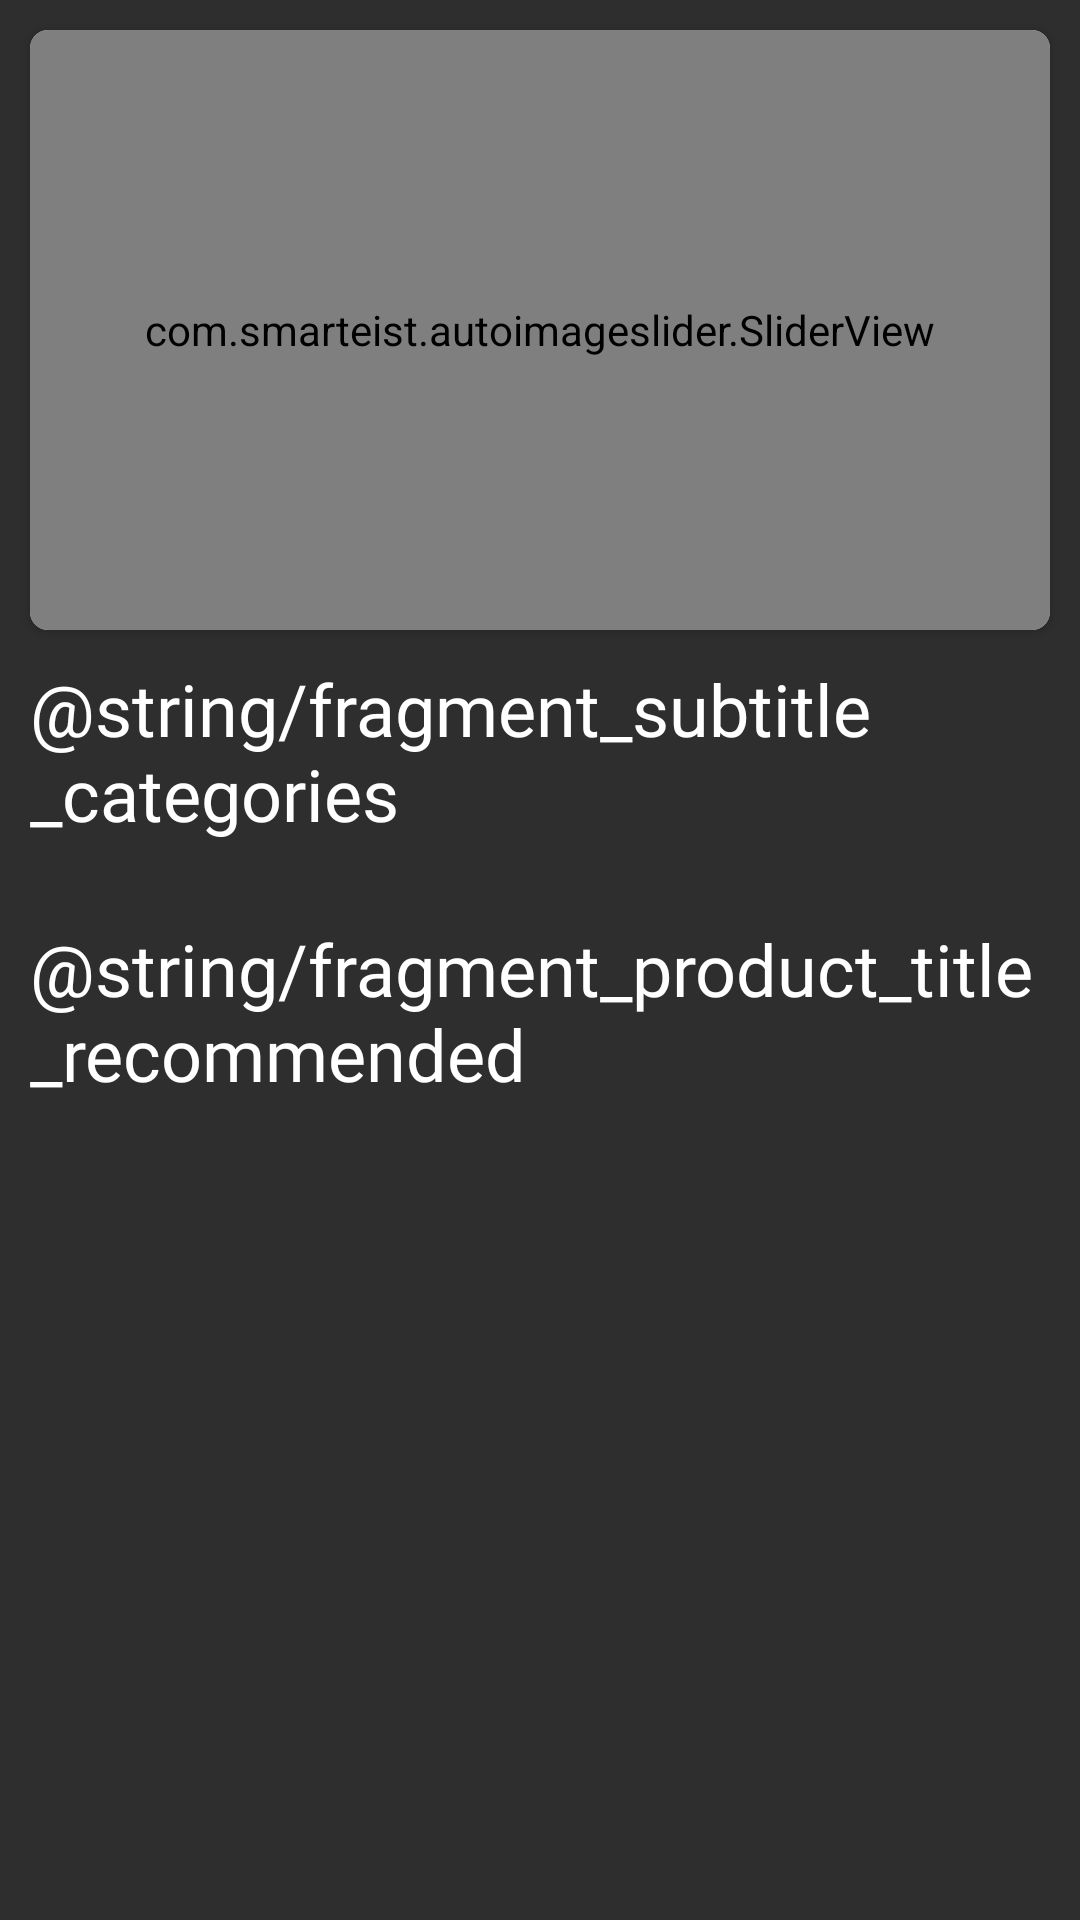

Write the Android layout XML for this screen, with the resource values it uses.
<!-- AndroidManifest.xml: application theme Theme.LupiApp -->
<!-- res/layout/fragment_inicio.xml -->
<?xml version="1.0" encoding="utf-8"?>
<LinearLayout xmlns:android="http://schemas.android.com/apk/res/android"
    xmlns:app="http://schemas.android.com/apk/res-auto"
    xmlns:tools="http://schemas.android.com/tools"
    android:layout_width="match_parent"
    android:layout_height="match_parent"
    android:background="#2e2e2e"
    android:orientation="vertical"
    tools:context=".activity.ui.inicio.InicioFragment">

    <ScrollView
        android:layout_width="match_parent"
        android:layout_height="wrap_content" >

        <LinearLayout
            android:layout_width="match_parent"
            android:layout_height="wrap_content"
            android:orientation="vertical">

            <androidx.cardview.widget.CardView
                android:layout_width="match_parent"
                android:layout_height="wrap_content"
                android:layout_margin="10dp"
                app:cardCornerRadius="6dp">

                <com.smarteist.autoimageslider.SliderView
                    android:id="@+id/svCarrusel"
                    android:layout_width="match_parent"
                    android:layout_height="200dp"
                    app:sliderAnimationDuration="600"
                    app:sliderAutoCycleDirection="back_and_forth"
                    app:sliderAutoCycleEnabled="true"
                    app:sliderIndicatorAnimationDuration="600"
                    app:sliderIndicatorGravity="center_horizontal|bottom"
                    app:sliderIndicatorMargin="15dp"
                    app:sliderIndicatorOrientation="horizontal"
                    app:sliderIndicatorPadding="3dp"
                    app:sliderIndicatorRadius="2dp"
                    app:sliderIndicatorSelectedColor="#5A5A5A"
                    app:sliderIndicatorUnselectedColor="#FFF"
                    app:sliderScrollTimeInSec="1"
                    app:sliderStartAutoCycle="true" />

            </androidx.cardview.widget.CardView>

            <TextView
                android:layout_width="wrap_content"
                android:layout_height="wrap_content"
                android:layout_marginStart="10dp"
                android:layout_marginBottom="10dp"
                android:fontFamily="@font/san_francisco"
                android:text="@string/fragment_subtitle_categories"
                android:textColor="#fff"
                android:textSize="24sp"/>

            <GridView
                android:id="@+id/gvCategorias"
                android:layout_width="match_parent"
                android:layout_height="match_parent"
                android:layout_margin="8dp"
                android:numColumns="3" />

            <TextView
                android:layout_width="wrap_content"
                android:layout_height="wrap_content"
                android:layout_marginStart="10dp"
                android:layout_marginBottom="10dp"
                android:fontFamily="@font/san_francisco"
                android:text="@string/fragment_product_title_recommended"
                android:textColor="#fff"
                android:textSize="24sp" />
            
            <RelativeLayout
                android:layout_width="match_parent"
                android:layout_height="match_parent" >

                <androidx.recyclerview.widget.RecyclerView
                    android:id="@+id/rcvProductosRecomendados"
                    android:layout_width="match_parent"
                    android:layout_height="match_parent"
                    android:layout_margin="8dp"
                    android:layout_alignParentBottom="true" />

            </RelativeLayout>

        </LinearLayout>
    </ScrollView>

</LinearLayout>
<!-- resources referenced by this layout -->
<resources>
  <style name="Theme.LupiApp" parent="Base.Theme.LupiApp" />
  <style name="Base.Theme.LupiApp" parent="Theme.Material3.DayNight.NoActionBar">
          
          
      </style>
</resources>
